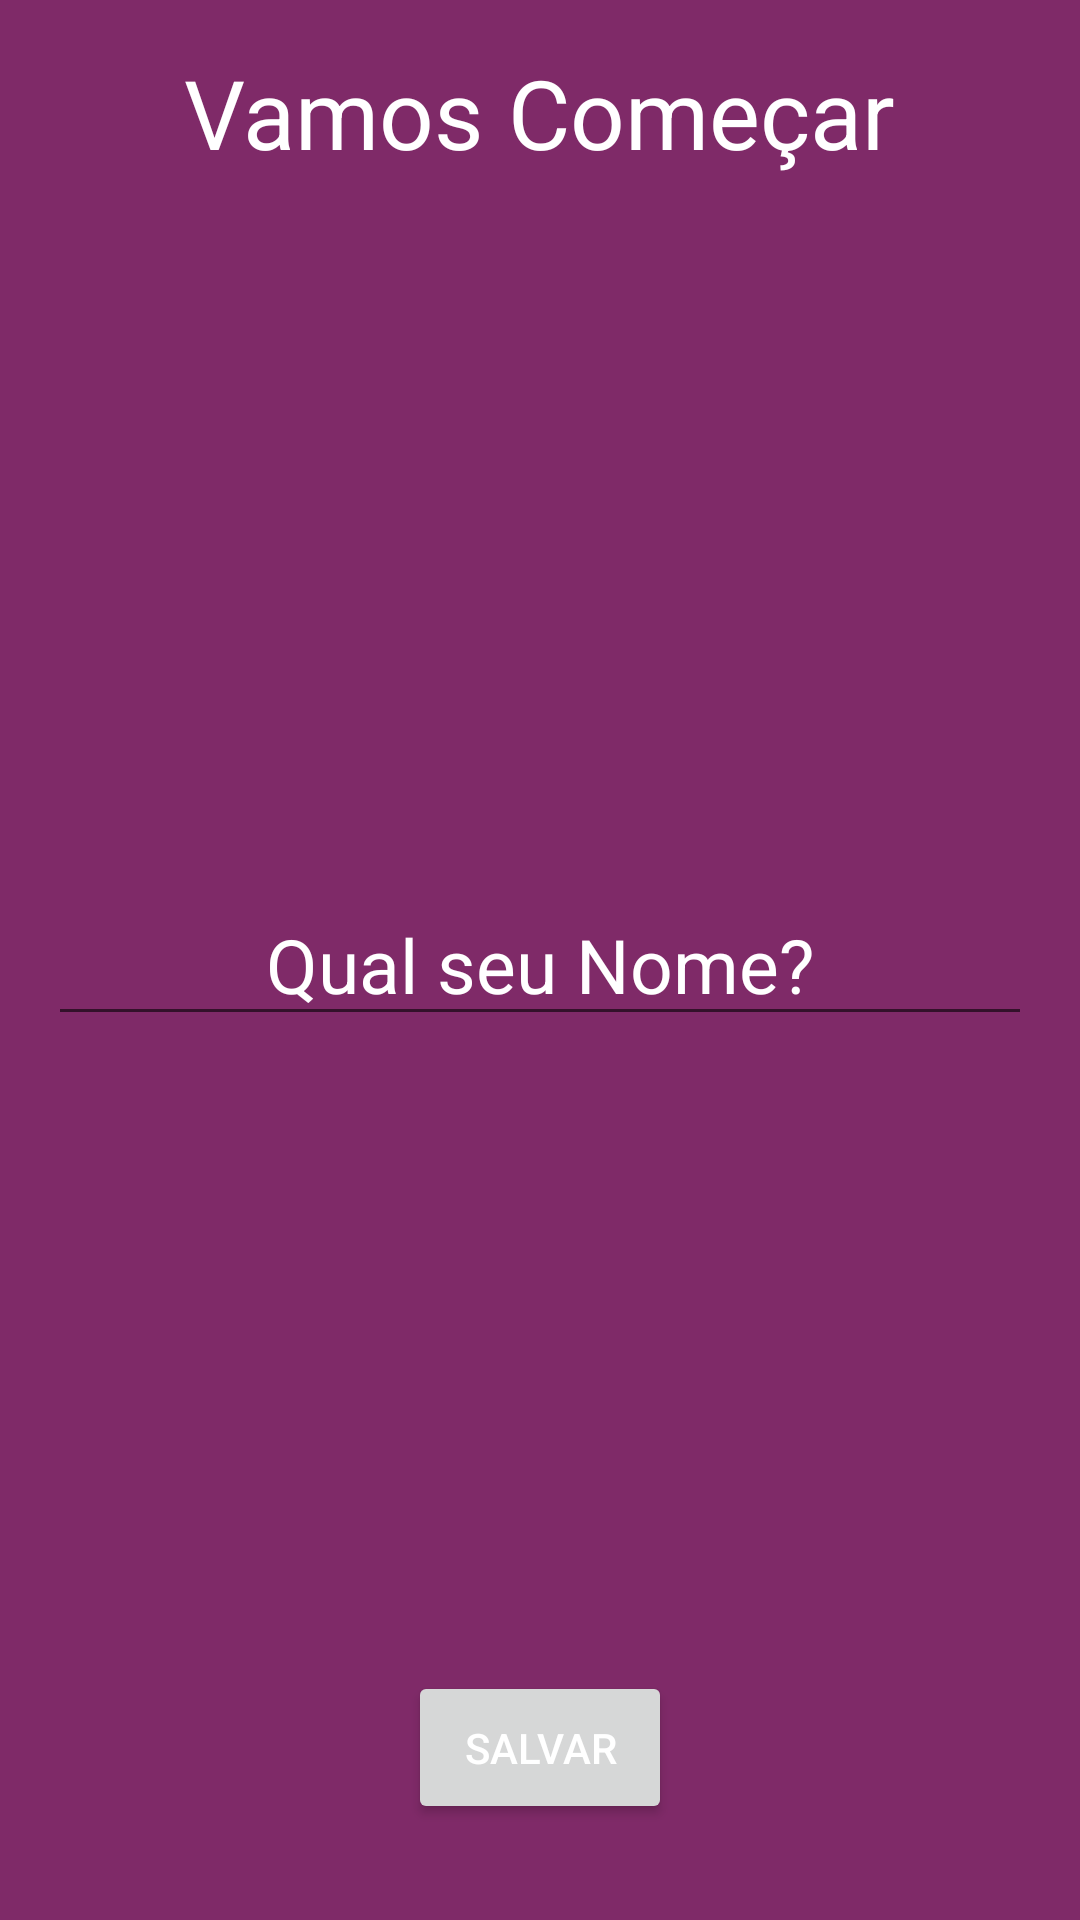

Produce the Android XML layout that renders to this screen, including the resource entries it uses.
<!-- AndroidManifest.xml: application theme Theme.Motivation -->
<!-- res/layout/activity_splash.xml -->
<?xml version="1.0" encoding="utf-8"?>
<RelativeLayout xmlns:android="http://schemas.android.com/apk/res/android"

    xmlns:tools="http://schemas.android.com/tools"
    android:layout_width="match_parent"
    android:layout_height="match_parent"
    android:padding="16dp"
    tools:context=".ui.MainActivity">

    <TextView
        android:layout_width="wrap_content"
        android:layout_height="wrap_content"
        android:layout_centerHorizontal="true"
        android:text="@string/vamos_comecar"
        android:textColor="@color/white"
        android:textSize="32sp" />

    <EditText
        android:id="@+id/editName"
        android:layout_width="match_parent"
        android:layout_height="wrap_content"
        android:layout_centerInParent="true"
        android:autofillHints="no"
        android:gravity="center"
        android:hint="@string/qual_seu_nome"
        android:inputType="text"
        android:textColor="@color/white"
        android:textColorHint="@color/white"
        android:textSize="25sp" />

    <Button
        android:id="@+id/buttonSave"
        android:layout_width="wrap_content"
        android:layout_height="wrap_content"
        android:layout_alignParentBottom="true"
        android:layout_centerHorizontal="true"
        android:layout_marginBottom="16dp"
        android:padding="16dp"
        android:text="@string/salvar" />


</RelativeLayout>
<!-- resources referenced by this layout -->
<resources>
  <color name="white">#ffffff</color>
  <string name="qual_seu_nome">Qual seu Nome?</string>
  <string name="salvar">Salvar</string>
  <string name="vamos_comecar">Vamos Começar</string>
  <style name="Theme.Motivation" parent="Theme.MaterialComponents.DayNight.DarkActionBar">
          
          <item name="colorPrimary">@color/colorAccent</item>
          <item name="colorPrimaryVariant">@color/colorPrimary</item>
          <item name="colorOnPrimary">@color/white</item>
          
          <item name="colorSecondary">@color/teal_200</item>
          <item name="colorSecondaryVariant">@color/teal_700</item>
          <item name="colorOnSecondary">@color/white</item>
          
          <item name="android:statusBarColor" tools:targetApi="l">?attr/colorPrimary</item>
          <item name="android:background">@color/colorPrimary</item>
          <item name="android:textColor">@color/white</item>
          <item name="android:textColorHint">@color/white</item>
          
      </style>
  <color name="colorAccent">#D081AB</color>
  <color name="colorPrimary">#7F2A68</color>
  <color name="teal_200">#FF03DAC5</color>
  <color name="teal_700">#FF018786</color>
</resources>
